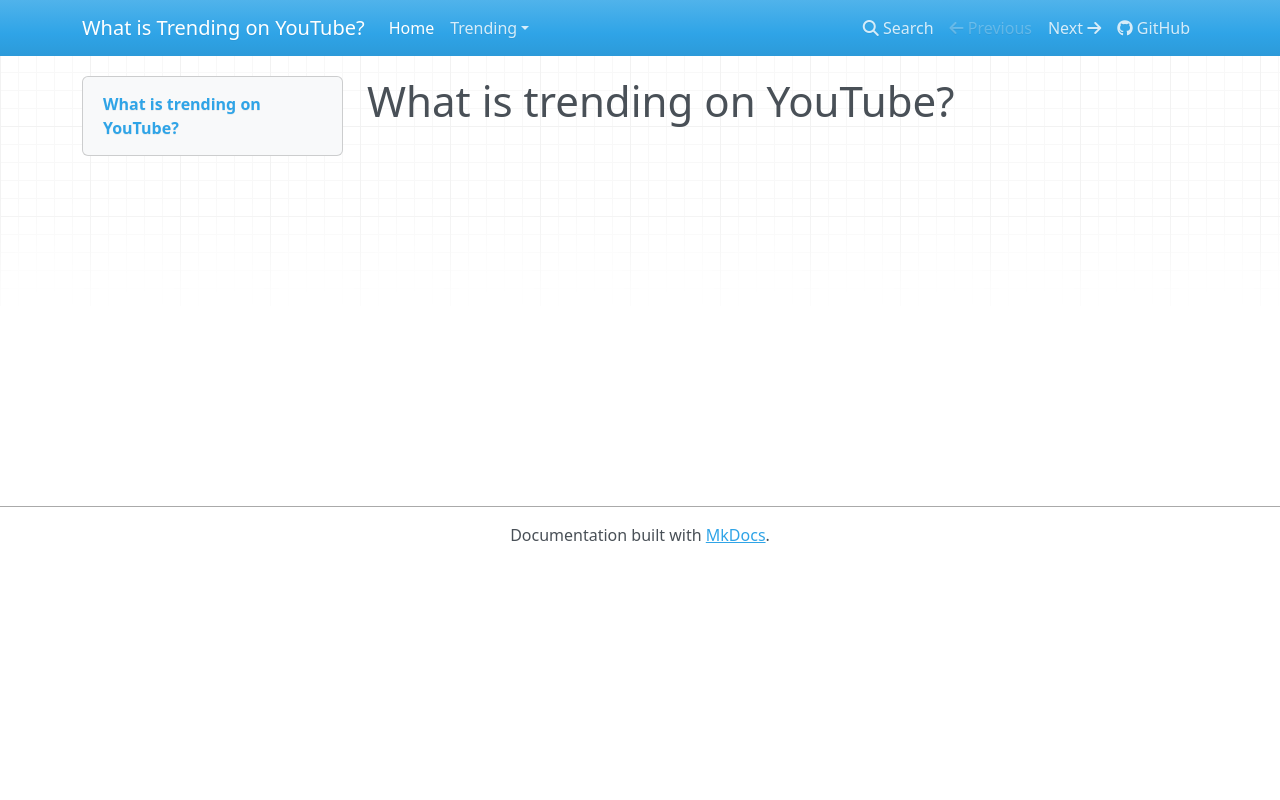

repository: NeonOrangeOrange/YT-Trending · page: index.html · generator: mkdocs

# What is trending on YouTube?
